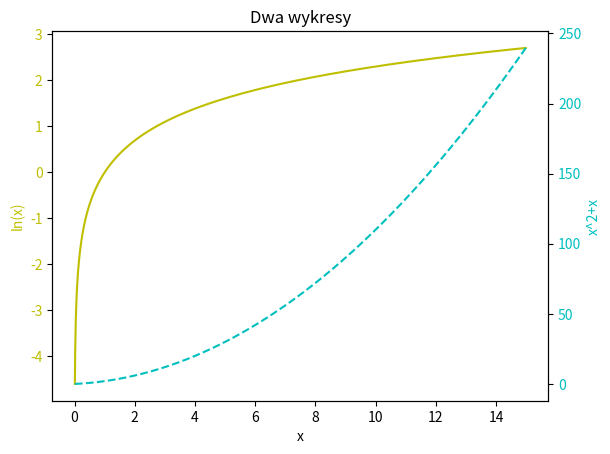

Here is the Python script that generated this plot:
import numpy as np
import pandas as pd
import matplotlib.pyplot as plt
from matplotlib import cm
from matplotlib.ticker import LinearLocator, FormatStrFormatter
from mpl_toolkits.mplot3d.axes3d import get_test_data
import seaborn as sns

x = np.arange(0.01, 15.0, 0.01)
y1 = np.log(x)
y2 = x**2 + x

fig, ax1 = plt.subplots()
ax1.plot(x, y1, 'y')
ax1.set_xlabel('x')
ax1.set_ylabel('ln(x)', color='y')
ax1.tick_params(axis='y', labelcolor='y')

ax2 = ax1.twinx()

ax2.plot(x, y2, 'c--')
ax2.set_ylabel('x^2+x', color='c')
ax2.tick_params(axis='y', labelcolor='c')
plt.title('Dwa wykresy')

plt.savefig('obraz27.png')
plt.show()